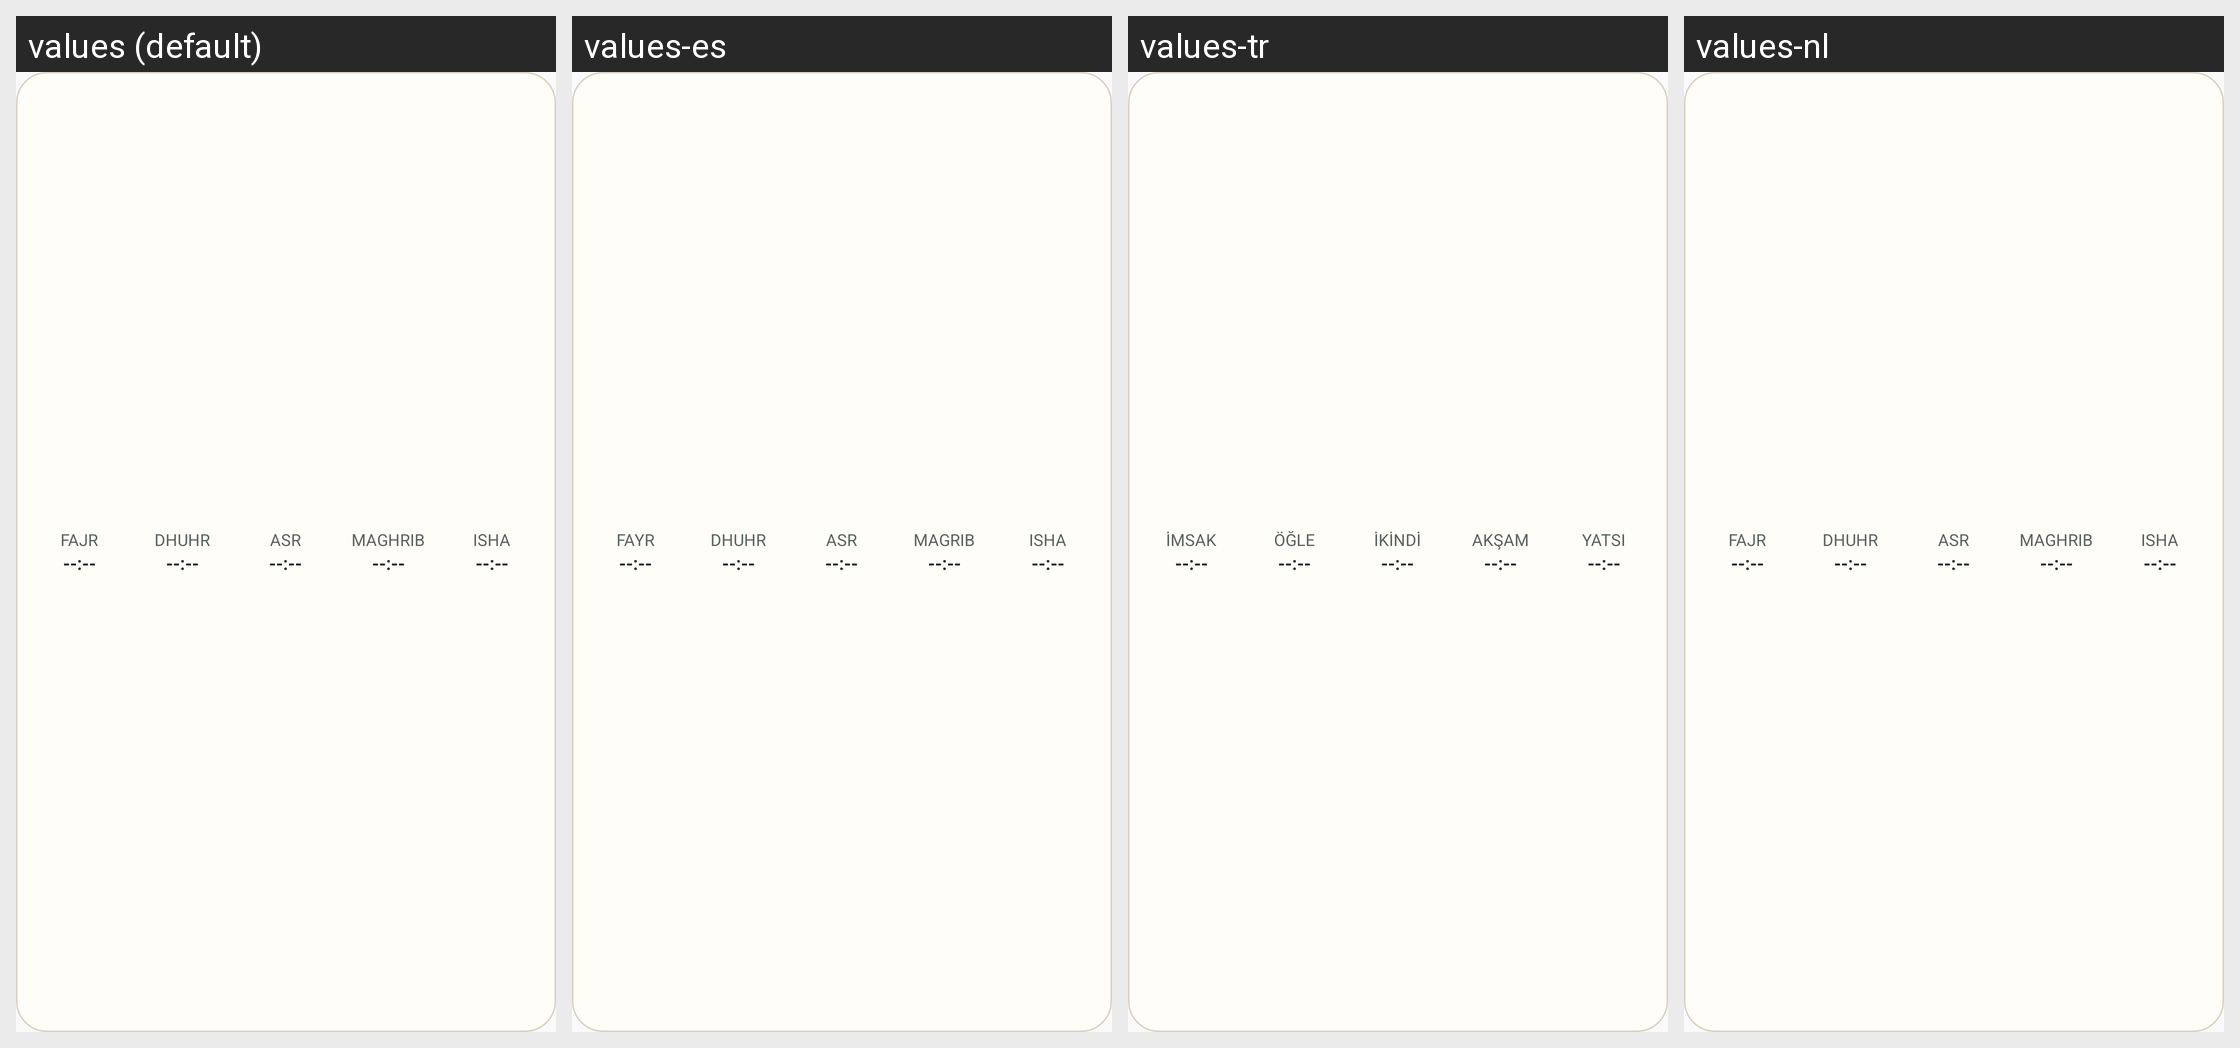

Translations of the strings shown on this Android screen, per locale in the grid:
Android screen res/layout/salati_widget_minimal_bar.xml rendered under 4 locales, left to right: values (default), values-es, values-tr, values-nl. Device: Nexus 5 (rendered at 1080×1920; each locale shown at half size, 540×960, under a caption strip naming it); theme Theme.Salati.
Other locales in the repository, not shown: values-ar, values-bn, values-de, values-fa, values-fr, values-ha, values-hi, values-id, values-ms, values-ru, values-so, values-sw, values-ur.
Strings drawn on this screen, with the default value and each locale's value (text and hints the layout hard-codes, and strings that could not be matched under every locale, appear in the picture but are not listed):

prayer_fajr
  values: Fajr
  values-es: Fayr
  values-tr: İmsak
  values-nl: Fajr

widget_placeholder_time
  values: --:--
  values-es: --:--
  values-tr: --:--
  values-nl: --:--

prayer_dhuhr
  values: Dhuhr
  values-es: Dhuhr
  values-tr: Öğle
  values-nl: Dhuhr

prayer_asr
  values: Asr
  values-es: Asr
  values-tr: İkindi
  values-nl: Asr

prayer_maghrib
  values: Maghrib
  values-es: Magrib
  values-tr: Akşam
  values-nl: Maghrib

prayer_isha
  values: Isha
  values-es: Isha
  values-tr: Yatsı
  values-nl: Isha
